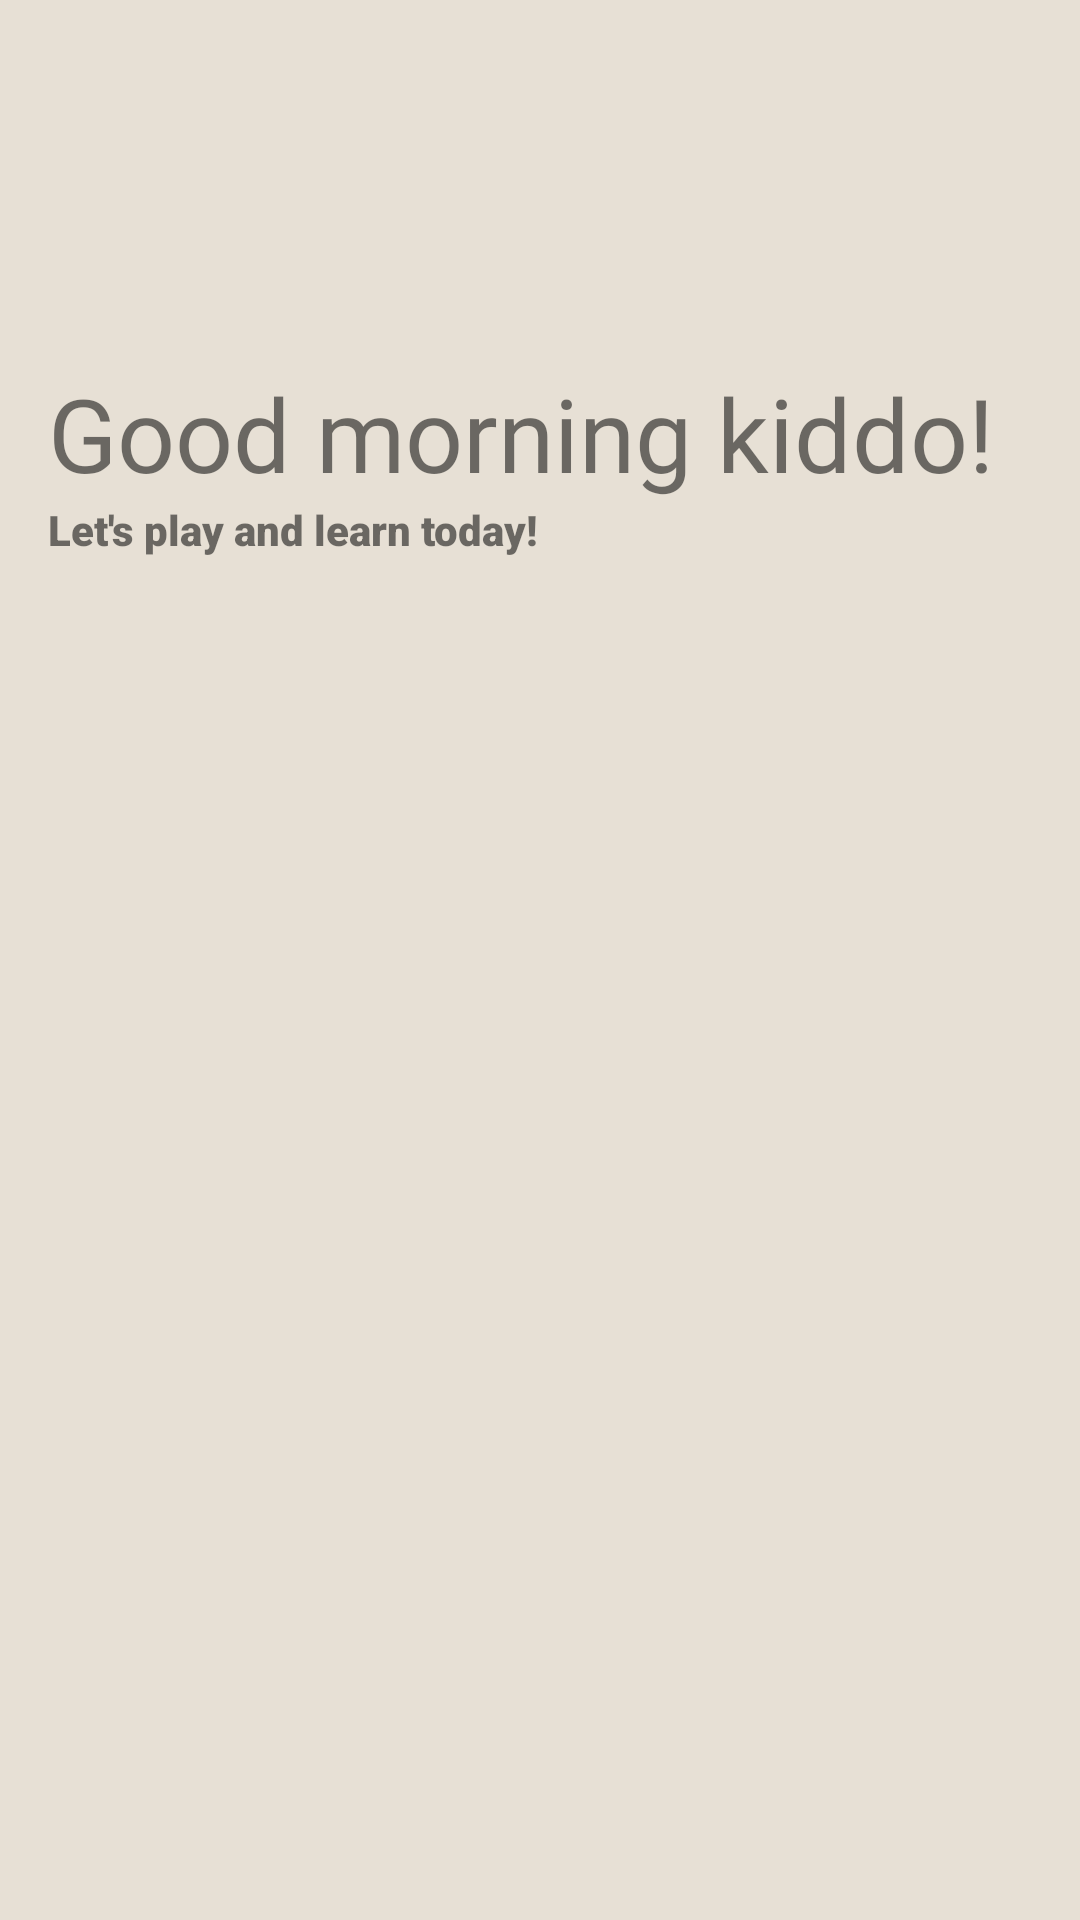

Produce the Android XML layout that renders to this screen, including the resource entries it uses.
<!-- AndroidManifest.xml: application theme Theme.AppCompat.Light -->
<!-- res/layout/activity_homepage.xml -->
<?xml version="1.0" encoding="utf-8"?>
<androidx.constraintlayout.widget.ConstraintLayout xmlns:android="http://schemas.android.com/apk/res/android"
    xmlns:app="http://schemas.android.com/apk/res-auto"
    xmlns:tools="http://schemas.android.com/tools"
    android:layout_width="match_parent"
    android:layout_height="match_parent"
    android:background="#E7E0D5">

    <LinearLayout
        android:id="@+id/linearLayout"
        android:layout_width="376dp"
        android:layout_height="95dp"
        android:layout_marginStart="16dp"
        android:layout_marginTop="91dp"
        android:gravity="bottom|left"
        android:orientation="vertical"
        app:layout_constraintStart_toStartOf="parent"
        app:layout_constraintTop_toTopOf="parent">

        <TextView
            android:id="@+id/greeting_Tv"
            android:layout_width="match_parent"
            android:layout_height="wrap_content"
            android:fontFamily="@font/gorditas"
            android:text="Good morning kiddo!"
            android:textSize="34sp" />

        <TextView
            android:id="@+id/greeting2_Tv"
            android:layout_width="match_parent"
            android:layout_height="wrap_content"
            android:fontFamily="sans-serif-black"
            android:text="Let's play and learn today!" />
    </LinearLayout>

    <androidx.recyclerview.widget.RecyclerView
        android:id="@+id/recyclerView"
        android:layout_width="369dp"
        android:layout_height="wrap_content"
        android:layout_marginStart="16dp"
        android:layout_marginTop="208dp"
        android:foregroundGravity="top"
        app:layout_constraintBottom_toBottomOf="parent"
        app:layout_constraintStart_toStartOf="parent"
        app:layout_constraintTop_toBottomOf="@+id/linearLayout"
        app:layout_constraintVertical_bias="0.786" />

</androidx.constraintlayout.widget.ConstraintLayout>
<!-- resources referenced by this layout -->
<resources>

</resources>
